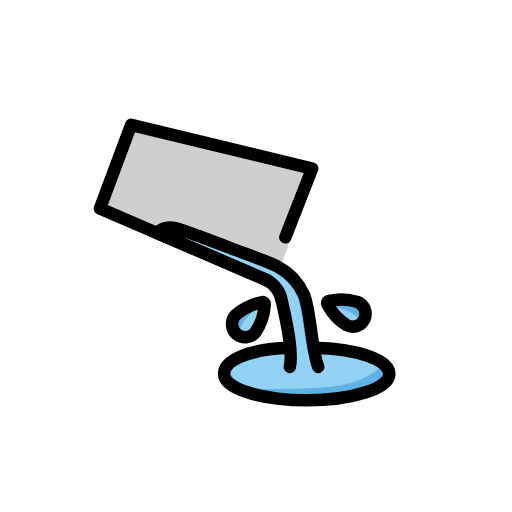
t = 0.00 s
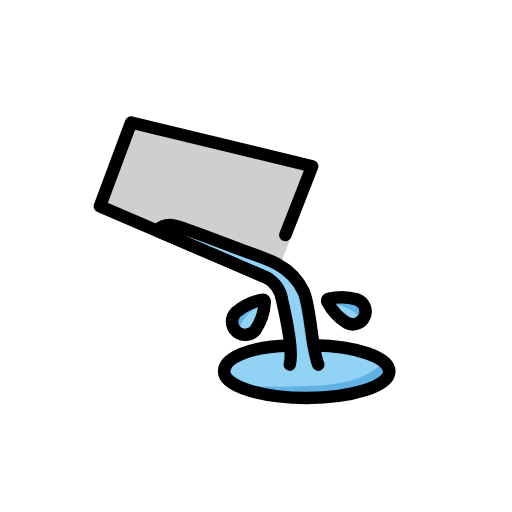
t = 0.48 s
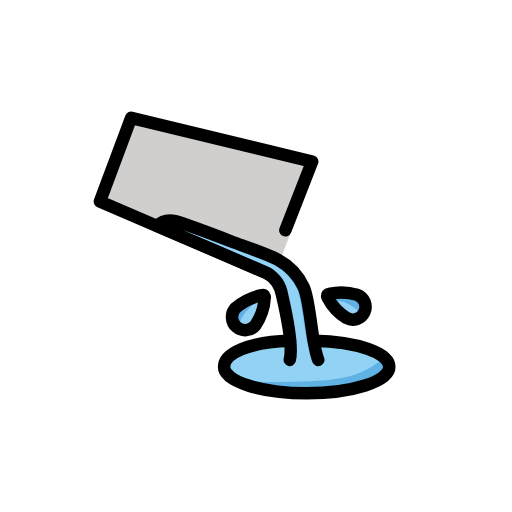
t = 1.43 s
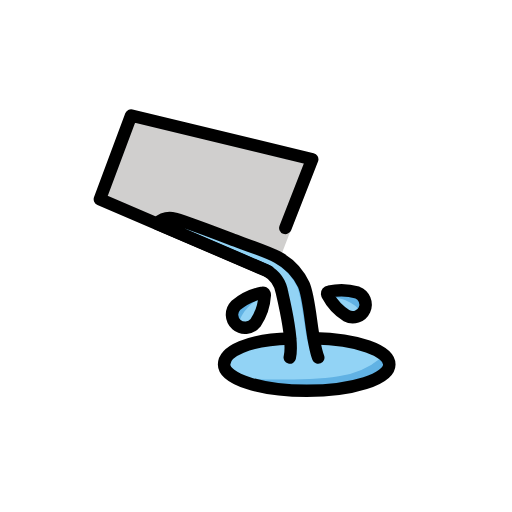
t = 1.90 s
t = 2.38 s: frame unchanged from t = 1.43 s, image omitted
t = 3.33 s: frame unchanged from t = 0.48 s, image omitted

The animated SVG that drew these frames (rendered in a browser with its animation timeline set to each time). Animation: 1 SMIL element (animateTransform=1); one cycle of 3.80 s, repeats indefinitely.

<?xml version='1.0' encoding='utf-8'?>
<svg xmlns="http://www.w3.org/2000/svg" id="emoji" viewBox="-5 -5 82 82" width="200" height="200" role="img">
  <title>OpenMoji: pouring liquid</title><g><g id="color">
    <path fill="#92d3f5" d="m 52.22 43.35 a 2.05 2.05 0 1 1 -1.7 3.72 8.43 8.43 0 0 1 -3.03 -3.26 s -.36 -.52 .24 -.61 a 8.85 8.85 0 0 1 4.5 .15" />
    <path fill="#61b2e4" d="m 47.6 44 a 5.62 5.62 0 0 1 3.79 -.25 1.7 1.7 0 0 1 1.07 2.32 s -1.22 -1.77 -4.86 -2.07" />
    <path fill="#92d3f5" d="m 32.74 45.44 a 9.12 9.12 0 0 1 4.17 -2.03 c .6 -.18 .48 .47 .48 .47 a 8.7 8.7 0 0 1 -1.48 4.34 2.11 2.11 0 1 1 -3.17 -2.78" />
    <path fill="#61b2e4" d="m 37 44 c -3.2 1.76 -3.59 3.87 -3.59 3.87 a 1.71 1.71 0 0 1 .03 -2.55 5.62 5.62 0 0 1 3.56 -1.32" />
    <path fill="#d0cfce" d="M 39,40 11,28.4 16,15 46,22 z" />
    <path fill="#92d3f5" d="m 20.13 32.3 a 2.81 2.81 0 0 1 2.89 -.77 c 1.59 .64 2.52 .43 3.82 .94 a 50.21 50.21 0 0 0 4.83 2.14 c 1.8 .53 2.5 1.21 3.9 1.63 a 27.74 27.74 0 0 1 3.87 1.44 9.23 9.23 0 0 1 3.45 3.27 c 1.06 1.45 1 2.3 1.59 3.93 a 20.71 20.71 0 0 1 .42 3.64 c .39 2.15 -.25 1.6 .48 2.4 .41 .45 1.33 -.18 2.11 -.13 a 26.47 26.47 0 0 1 4.08 .59 c 2.01 .37 5.46 1.47 5.64 2.89 .13 1 -1.53 2.83 -2.13 2.95 -7.06 1.46 -22.38 1.16 -23.79 -.8 -1.58 -2.2 1.01 -3.53 2.21 -4.08 a 22.59 22.59 0 0 1 7.38 -1.55 c .72 -.07 .47 -1.04 .48 -1.53 a 11.34 11.34 0 0 0 -.48 -3.52 23.44 23.44 0 0 0 -.88 -3.2 4.85 4.85 0 0 0 -2.37 -2.74 z" />
    <path fill="#61b2e4" d="m 34.38 57.21 s 9.97 .38 14.84 -.45 a 13.72 13.72 0 0 0 6.84 -2.98 s 1.84 -.08 .87 2.09 c -.46 1.04 -2.94 2.01 -4.41 2.31 -1.48 .3 -8.88 .92 -8.88 .92 l -3.51 -.62 -5.49 -1.04 z" />
    <path fill="#61b2e4" d="m 35.82 36.58 a 41.32 41.32 0 0 1 3.74 2.37 8.58 8.58 0 0 1 3.02 3.45 c .69 1.58 1.35 7.46 1.61 8.47 1 3.84 1.77 3.42 1.77 3.42 s -1.65 -10.04 -2.02 -11.32 a 7.32 7.32 0 0 0 -1.93 -3.28 c -.76 -.63 -2.98 -2.68 -3.8 -2.79 s -2.4 -.31 -2.4 -.31 z" />
  </g>
  <g id="line">
    <path fill="none" stroke="#000" stroke-linecap="round" stroke-linejoin="round" stroke-width="2" d="m 45.29 50.68 c 6.92 .14 12.06 1.96 12.06 4.2 0 2.33 -5.92 4.22 -13.23 4.22 s -13.23 -1.89 -13.23 -4.22 c 0 -2.11 3.86 -3.98 10.55 -4.18" />
    <path fill="none" stroke="#000" stroke-linecap="round" stroke-linejoin="round" stroke-width="2" d="m 45.97 53.77 c -1.1 -2.68 -1.24 -9.34 -2.33 -11.67 a 9.62 9.62 0 0 0 -4.2 -4.42 c -1.75 -.92 -5.72 -2.24 -7.38 -2.88 s -6.74 -2.58 -9.04 -3.27 a 3.1 3.1 0 0 0 -2.89 .77 s 13.15 5.59 17.52 7.5 a 5.08 5.08 0 0 1 2.53 3.63 c .72 3.1 1.73 8.32 1.23 10.33" />
    <path fill="none" stroke="#000" stroke-linecap="round" stroke-linejoin="round" stroke-width="2" d="M 38,40 11,28.4 16,15 45,22 40.7,33" />
    <path fill="none" stroke="#000" stroke-linecap="round" stroke-linejoin="round" stroke-width="2" d="m 52.22 43.35 a 2.05 2.05 0 1 1 -1.7 3.72 8.43 8.43 0 0 1 -3.03 -3.26 s -.36 -.52 .24 -.61 a 8.85 8.85 0 0 1 4.5 .15" />
    <path fill="none" stroke="#000" stroke-linecap="round" stroke-linejoin="round" stroke-width="2" d="m 32.74 45.44 a 9.12 9.12 0 0 1 4.17 -2.03 c .6 -.18 .48 .47 .48 .47 a 8.7 8.7 0 0 1 -1.48 4.34 2.11 2.11 0 1 1 -3.17 -2.78" />
  </g>
<animateTransform attributeName="transform" type="translate" values="0 0;0 -1.5;0 0" dur="3.8s" repeatCount="indefinite" /></g></svg>
